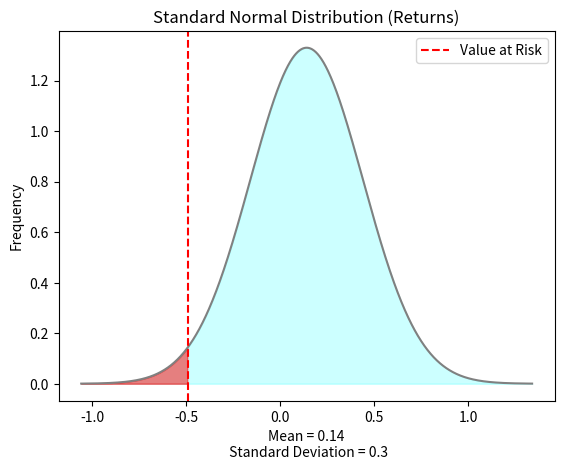

The script that saved this image:
#IMPORT NECESSARY LIBRARIES
import numpy as np
import matplotlib.pyplot as plt
from scipy.stats import norm

"""

Value At Risk (Parametric) Formula:
VaR = delta*S0 * (mu*T - sigma*(T**1/2) * zc)

Parameters:
delta = Asset Quantity
S0 = Asset Price
mu = Expected Return (Drift)
T = Number Of Years
sigma = Volatility (Constant)
c = Confidence Level
zc = Standard Normal Value Corresponding To Confidence Level

"""

#PARAMETERS
delta = 1
S0 = 100
mu = 0.14
sigma = 0.30
T = 1
c = 0.95
zc = norm.ppf(c)

#VaR CALCULATION
VaR = delta*S0 * (sigma*np.sqrt(T)*zc - mu*T)
print(f"Value at Risk ({c*100:.0f}% confidence, Time = {T}Y): ${VaR:.2f}")

#PLOT (VaR)
x = np.linspace(start = mu - 4*sigma, stop = mu + 4*sigma, num = 1000)
y = norm(loc = mu, scale = sigma).pdf(x)
plt.plot(x, y, color = "gray")
plt.fill_between(x, y, color = "cyan", alpha = 0.2)
plt.fill_between(x, y, where=(x <= -zc*sigma), color = "red", alpha=0.5)
plt.xlabel(f"Mean = {mu}\n Standard Deviation = {sigma}")
plt.ylabel("Frequency")
plt.title("Standard Normal Distribution (Returns)")
plt.axvline(-zc*sigma, linestyle = "dashed", color = "red", label = "Value at Risk")
plt.legend()
plt.show()
